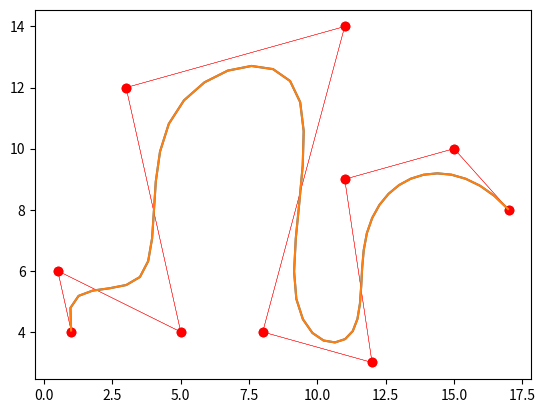

This figure's Python source:
# -*- coding: utf-8 -*-
import numpy as np
import matplotlib.pyplot as plt

'''QUESTIONS:'''
# 1. uu is selected correctly. But is dd? I guess so, but not sure...
# [redacted]

'''TODO'''
# 1.

'''PROGRAM'''
class CurveDesigner(object):
    """Class to design 2D curves using cubic splines and control points, 
    as well as by fitting cubic splines through given data points."""

    def __init__(self, d_vector = None, u_vector = None, interpolation_points = None): #Constructor method for a CurveDesigner-object
        
        if d_vector is None:
            self.d_vector = np.array([[1, 4], [0.5, 6], [5, 4], [3, 12], [11, 14], 
                                            [8, 4], [12, 3], [11, 9], [15, 10], [17, 8]]) #Default control point-vector
        else:
            self.d_vector = d_vector
            
        if u_vector is None: 
            self.u_vector = np.array([0, 0, 0, 0, 1/8, 2/8, 3/8, 4/8, 5/8, 6/8, 1, 1, 1, 1]) #Default knot vector
        else:
            self.u_vector = u_vector
            
    
    def __call__(self, d_vector = None, u_vector = None): #Method for using a created CurveDesigner-instance
        
        if d_vector is not None: 
            self.d_vector = d_vector

        if u_vector is not None: 
            self.u_vector = u_vector
            
    def generateSpline(self, d_vector ,u_vector, n):
        ''' This funktion takes in control points (d_vector) and node points 
        (u_vector) and returns the cubic spline for those points using the 
        deBoor method for cubic splines
        
        n determines the "resolution" of the spline
        
        '''
        self.u_vector = u_vector     #
        self.d_vector = d_vector
        self.u = np.linspace(min(self.u_vector)+0.001,max(self.u_vector)-0.001,n)  # generate n- long vector of u-values to generate spline
        Spline = np.empty([2,n])
        
        #This for-loop can probably be replaced with vector operations 
        for j in range(0,n):
            i = int(self.u_vector.searchsorted([self.u[j]]))   # finds the "hot interval"
            uu = self.u_vector[i-3:i+3] #extracts the relevant 
            dd = self.d_vector[i-4:i]   
            S_u = self.deBoor(dd,uu,self.u[j]) # generate the S value for our current u. 
            Spline[:,j] = S_u  # add the the point to the spline vector
        return Spline
    
    
    
    def deBoor(self, dd, ui, u):
        """"Calculates new points s(u) on a curve using the De Boor algorithm.
        dd: [d_(I-2), ..., d_(I+1)] : control points for our hot interval
        uu: [u_(I-2), ..., u_(I+3)] : node points for our 
        u: parameter for generating a new point."""
        uu2, uu1, u0, u1, u2, u3 = ui
        
        a21 = (u1-u)/(u1-uu2)
        a31 = (u2-u)/(u2-uu1)
        a41 = (u3-u)/(u3-u0)
        d21 = a21*dd[0] + (1-a21)*dd[1]
        d31 = a31*dd[1] + (1-a31)*dd[2]
        d41 = a41*dd[2] + (1-a41)*dd[3]
        
        a32 = (u1-u)/(u1-uu1)
        a42 = (u2-u)/(u2-u0)
        d32 = a32*d21 + (1-a32)*d31
        d42 = a42*d31 + (1-a42)*d41
        
        a43 = (u1-u)/(u1-u0)
        d43 = a43*d32 + (1-a43)*d42
        
        return d43
        
    def basis_func(self, j):
        def N(u,j,k):
            if(k==0):
                if(self.u_vector[j]==self.u_vector[j-1]):
                    return 0
                if((self.u_vector[j-1]<=u) and (u<self.u_vector[j])):
                    return 1
                return 0
            #Prevent out of bounds.
            if j==0:
                return (self.u_vector[j+k]-u)/(self.u_vector[j+k]-self.u_vector[j])*N(u,j+1,k-1)

            if j==(len(self.u_vector)-1):
                return (u-self.u_vector[j-1])/(self.u_vector[j+k-1]-self.u_vector[j-1])*N(u,j,k-1)    

            return (u-self.u_vector[j-1])/(self.u_vector[j+k-1]-self.u_vector[j-1])*N(u,j,k-1) \
                    +(self.u_vector[j+k]-u)/(self.u_vector[j+k]-self.u_vector[j])*N(u,j+1,k-1)
        def evaluate_N(u):
            return N(u,j,3) 
        return evaluate_N
    
    def plot(self, Spline, d_vector, control = False):
        s1 = spline[0,:]        # generate the x-coordinates for the spline
        s2 = spline[1,:]        # generate the y-coordniates for the spline

        d0, d1 = zip(*d_vector) #Separates the x- and y-values for the control points
        
        if control:
            #Plot control points with line inbetween
            plt.plot(d0, d1, color = 'r', linewidth = 0.3)
            plt.plot(d0, d1, 'bo', color = 'r')
            
        plt.plot(s1,s2)         # plotting the spline 
        
    def splineFromBasisFunc(self, n):
        #This function evaluates S(u) for each u using the basis functions 
        #given from basis_func
        
        #Create empty list for storing L basis functions
        Ni = len(self.d_vector)*[None]
        
        #Create the basis functions for each value j (each possible hot interval) and store them in a list
        for j in range(len(self.d_vector)):
            Ni[j] = self.basis_func(j)
            
        #Use the control points and the basis functions to create s(u)
        
        self.u = np.linspace(min(self.u_vector)+0.001,max(self.u_vector)-0.001,n)  #Generate n-vector of u-values to generate spline
        Spline = np.empty([2,n]) #Create empty vector for filling with points on the spline
        
        #For each u in the u-vector, compute the spline and insert into spline vector
        for j in range(0,n):
            i = int(self.u_vector.searchsorted([self.u[j]])) #Find the "hot interval"
            
            dd = self.d_vector[i-4:i] #Extract the useful values of d_i from i = I - 2 to i = I + 1
            Nfuncs = Ni[i-4:i] #Extract the useful values of N^3_i from i = I - 2 to i = I + 1
            
            #Generate the spline for our current u by summing the products of each d_i with its corresponding N^3_i
            S_u = np.empty([])
            for p in range(len(dd)):
                Nval = Nfuncs[p](self.u[j])
                S_u = S_u + dd[p, :]*Nval
                
            Spline[:,j] = S_u  # add the the point to the spline vector   
        return Spline
            
        

#Blossom recursion.
cd = CurveDesigner()

#Find the "hot interval".
u = 0.01 # om man börjar u- på noll så kommer uu bli tomt set så frågan är hur vi ska välja första u
i = int(cd.u_vector.searchsorted([u])) #6 for u=0.3.

#Select the six relevant u's and the four relevant d's.
uu = cd.u_vector[i-3:i+3] #
dd = cd.d_vector[i-4:i]                                                            # Correct?

new_u = cd.deBoor(dd, uu, u)
# but we need many new points... hmmm... and then to plot them.
spline = cd.generateSpline(cd.d_vector, cd.u_vector,50)
   
#Plot s(u) and control points using points generated by the deBoor-algorithm
cd.plot(spline, cd.d_vector, control = True)

basisspline = cd.splineFromBasisFunc(50)

#Plot s(u) and control points using points generated by basis function multiplication and summation
cd.plot(basisspline, cd.d_vector, control = True)


